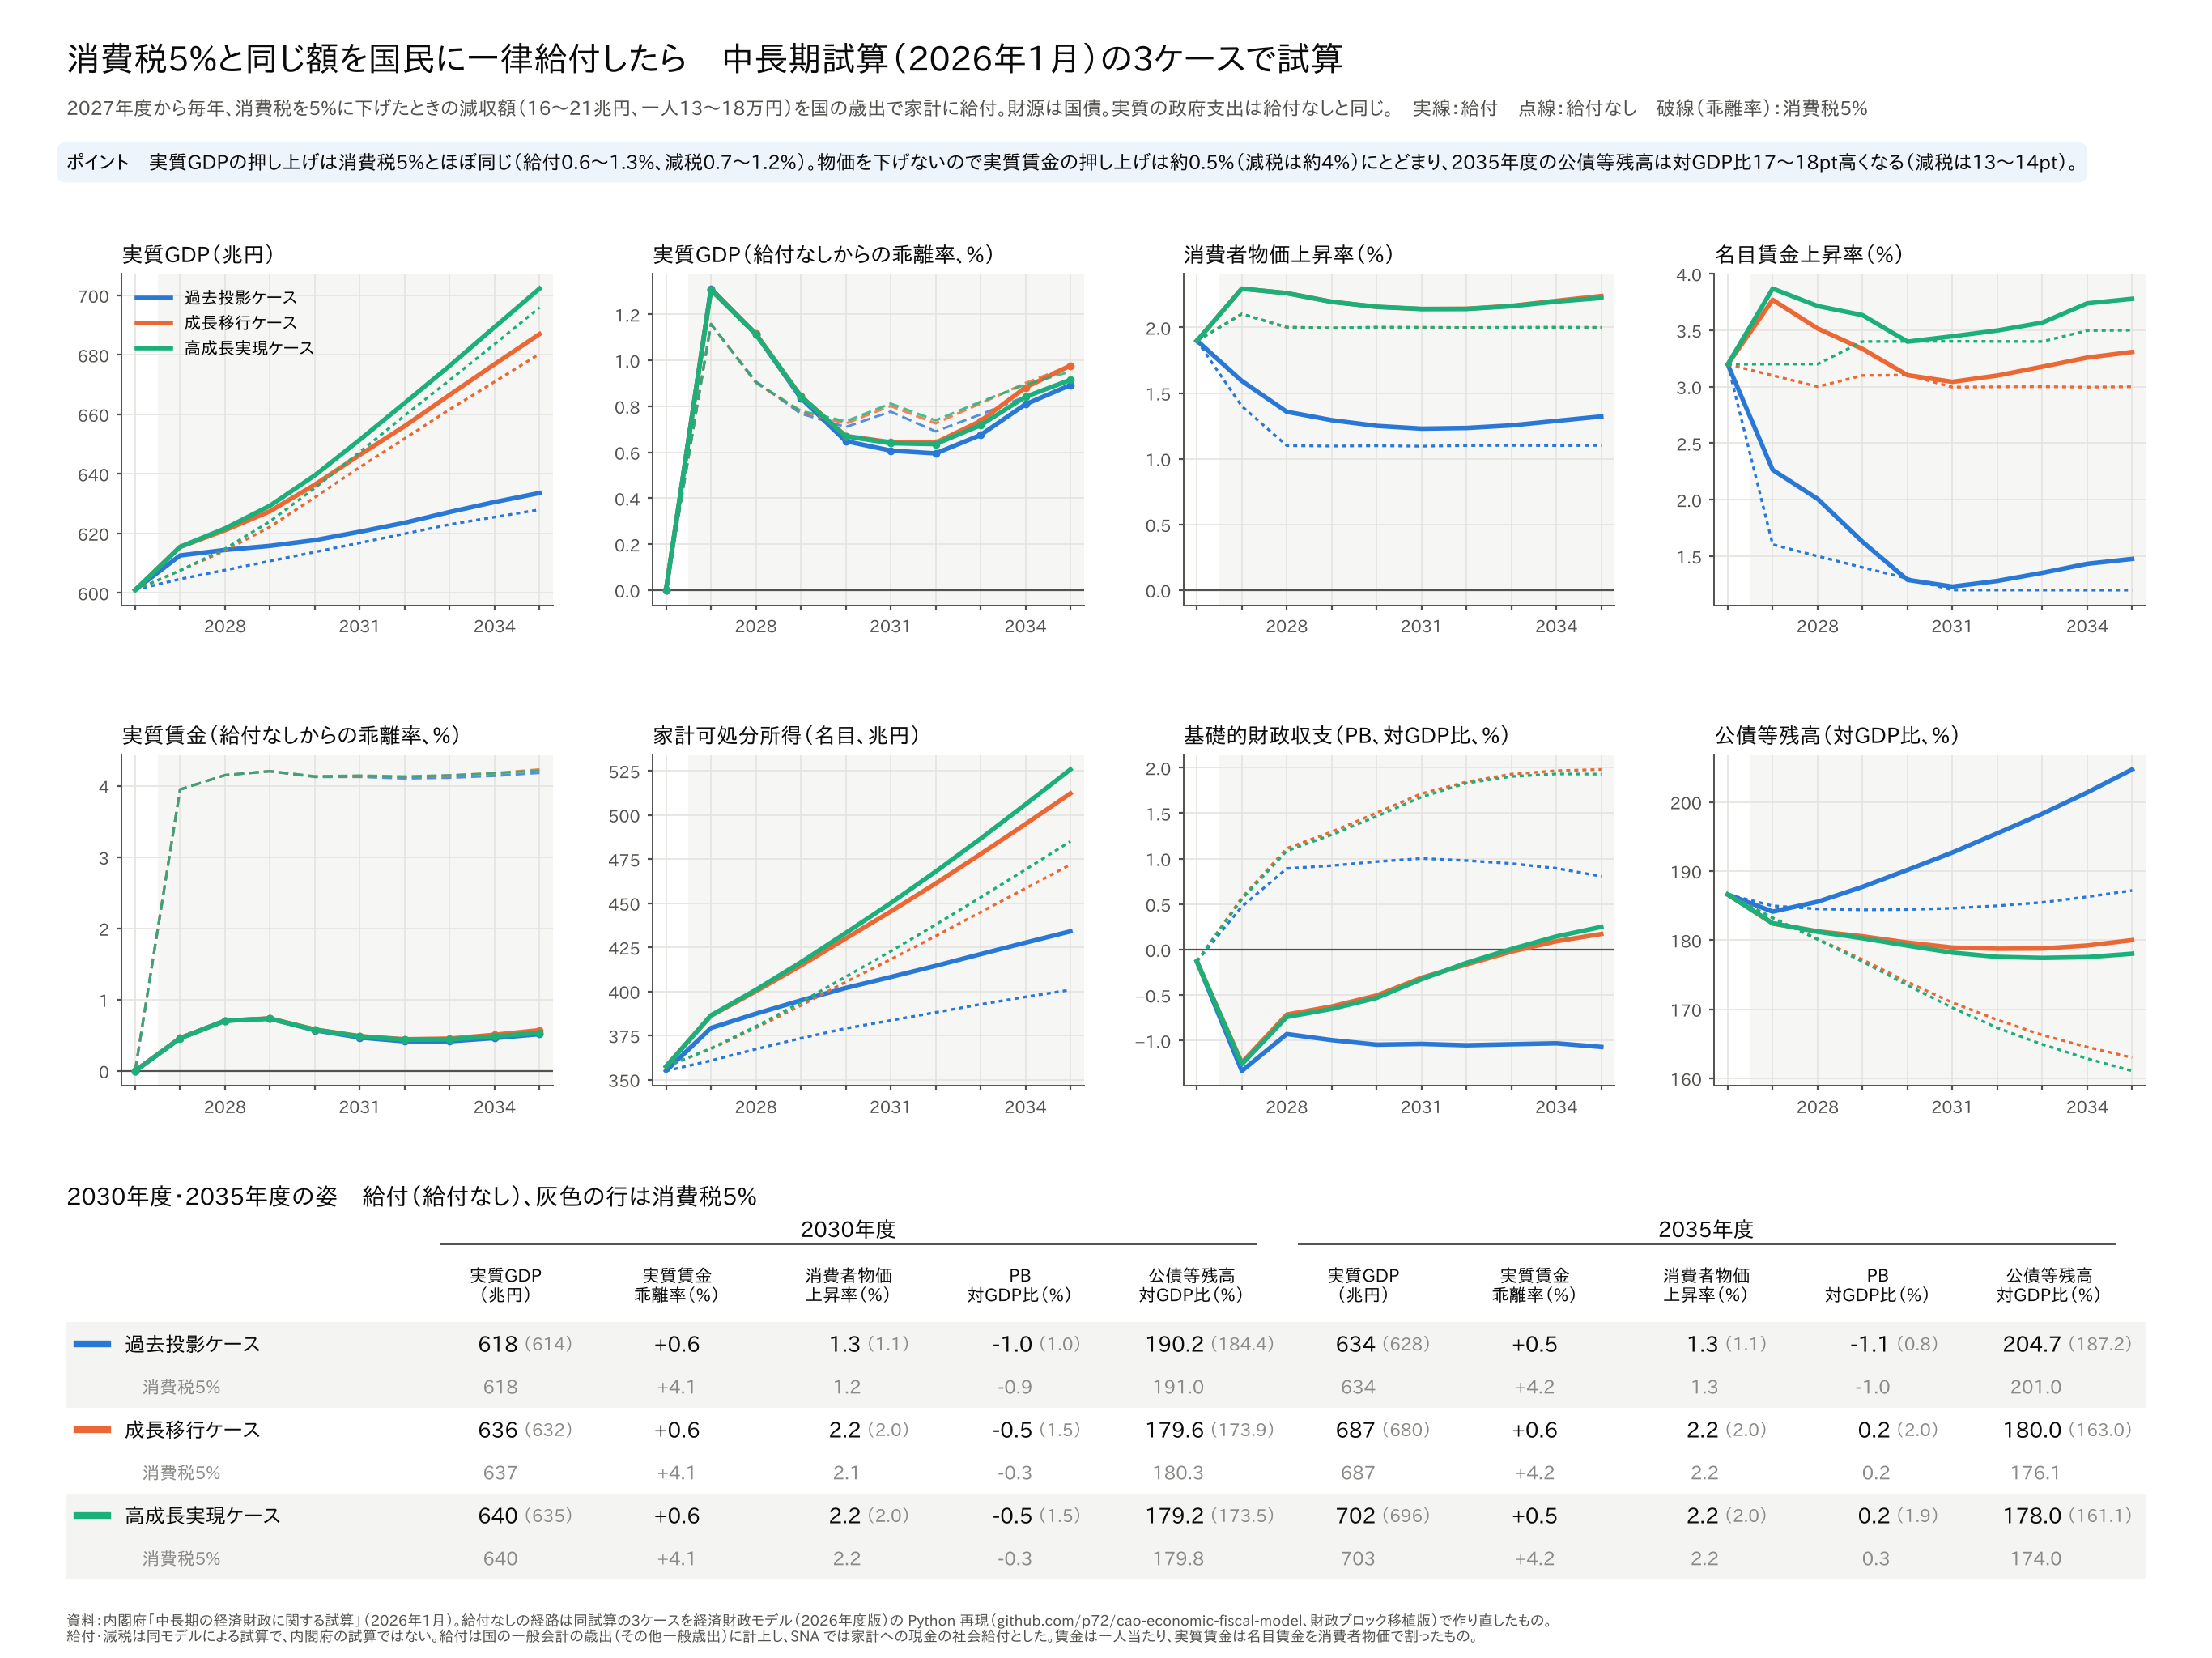

The table this chart was drawn from, first rows:
case, scen, year, rgdp, rgdp_g, ngdp, cpi_g, pgdp_g, cp, w, w_g, rw, pb, debt, rgb, tciv, ydv, gift, pop
kako, base, 2026, 601029, 1.297, 691.9, 1.9, 2.001, 305784, 46.15, 3.197, 0.4061, -0.1301, 186.6, 2.1, 33.2, 354.9, 0.0, 12259
kako, gift, 2026, 601029, 1.297, 691.9, 1.9, 2.001, 305784, 46.15, 3.197, 0.4061, -0.1301, 186.6, 2.1, 33.2, 354.9, 0.0, 12259
kako, base, 2027, 604632, 0.5995, 703.7, 1.4, 1.104, 308609, 46.89, 1.603, 0.4069, 0.4723, 185, 2.1, 33.67, 360.8, 0.0, 12196
kako, gift, 2027, 612564, 1.919, 714.6, 1.592, 1.337, 315767, 47.2, 2.263, 0.4088, -1.334, 184.1, 2.16, 34.46, 379.2, 15.51, 12196
kako, base, 2028, 607644, 0.498, 712.2, 1.1, 0.7025, 310275, 47.6, 1.5, 0.4085, 0.8918, 184.5, 2.002, 34.16, 367.3, 0.0, 12133
kako, gift, 2028, 614414, 0.3021, 724, 1.358, 1.004, 317010, 48.15, 2.007, 0.4114, -0.9288, 185.6, 2.188, 35.01, 387.4, 15.73, 12133
kako, base, 2029, 610683, 0.5002, 720.8, 1.097, 0.7008, 310549, 48.26, 1.4, 0.4098, 0.9231, 184.4, 1.999, 34.64, 373.4, 0.0, 12071
kako, gift, 2029, 615787, 0.2235, 732.4, 1.294, 0.9428, 316853, 48.93, 1.627, 0.4128, -0.9953, 187.7, 2.507, 35.53, 394.9, 15.95, 12071
kako, base, 2030, 613727, 0.4984, 729.5, 1.099, 0.701, 315585, 48.89, 1.302, 0.4106, 0.9676, 184.4, 2, 35.55, 379, 0.0, 12008
kako, gift, 2030, 617706, 0.3116, 741.3, 1.251, 0.8928, 321935, 49.56, 1.29, 0.4129, -1.046, 190.2, 2.651, 36.53, 401.9, 16.37, 12008
kako, base, 2031, 616794, 0.4997, 738.2, 1.096, 0.6994, 317228, 49.48, 1.2, 0.411, 1.002, 184.6, 1.901, 36.16, 383.5, 0.0, 11938
kako, gift, 2031, 620539, 0.4587, 751.1, 1.229, 0.8688, 324409, 50.17, 1.23, 0.4129, -1.037, 192.7, 2.652, 37.29, 408.1, 16.65, 11938
kako, base, 2032, 619872, 0.499, 747.1, 1.101, 0.7018, 317552, 50.07, 1.2, 0.4114, 0.9791, 185, 1.899, 36.67, 388.1, 0.0, 11868
kako, gift, 2032, 623559, 0.4867, 761.4, 1.234, 0.8698, 326030, 50.81, 1.28, 0.4131, -1.052, 195.5, 2.705, 38, 414.5, 16.89, 11868
kako, base, 2033, 622968, 0.4996, 756.1, 1.102, 0.7012, 317567, 50.67, 1.2, 0.4118, 0.9461, 185.5, 1.801, 37.16, 392.7, 0.0, 11799
kako, gift, 2033, 627172, 0.5794, 772.6, 1.254, 0.8868, 327568, 51.5, 1.352, 0.4135, -1.041, 198.3, 2.652, 38.72, 421.1, 17.11, 11799
kako, base, 2034, 625462, 0.4002, 764.5, 1.101, 0.7009, 317556, 51.28, 1.199, 0.4122, 0.8938, 186.3, 1.799, 37.65, 396.9, 0.0, 11729
kako, gift, 2034, 630518, 0.5336, 783.9, 1.288, 0.9238, 328929, 52.24, 1.432, 0.4141, -1.031, 201.4, 2.684, 39.44, 427.6, 17.34, 11729
kako, base, 2035, 627959, 0.3993, 772.9, 1.102, 0.7016, 317696, 51.9, 1.199, 0.4126, 0.8055, 187.2, 1.701, 38.16, 400.8, 0.0, 11661
kako, gift, 2035, 633561, 0.4826, 795.2, 1.322, 0.9638, 330220, 53.01, 1.475, 0.4147, -1.071, 204.7, 2.63, 40.17, 434, 17.57, 11661
seicho, base, 2026, 600918, 1.297, 691.8, 1.897, 2, 304186, 46.15, 3.197, 0.4061, -0.1308, 186.6, 2.099, 33.09, 357.4, 0.0, 12259
seicho, gift, 2026, 600918, 1.297, 691.8, 1.897, 2, 304186, 46.15, 3.197, 0.4061, -0.1308, 186.6, 2.099, 33.09, 357.4, 0.0, 12259
seicho, base, 2027, 607511, 1.097, 710.6, 2.101, 1.602, 309760, 47.58, 3.1, 0.4101, 0.5707, 183.2, 2.301, 34.12, 367.5, 0.0, 12196
seicho, gift, 2027, 615452, 2.419, 721.5, 2.294, 1.837, 316918, 47.89, 3.769, 0.412, -1.244, 182.4, 2.361, 34.92, 386.2, 15.72, 12196
seicho, base, 2028, 614186, 1.099, 729.9, 2.001, 1.602, 313580, 49.01, 3, 0.4141, 1.112, 180.2, 2.501, 35.12, 379.3, 0.0, 12133
seicho, gift, 2028, 621035, 0.9071, 741.9, 2.261, 1.907, 320384, 49.57, 3.515, 0.417, -0.7145, 181.3, 2.69, 35.99, 400, 16.18, 12133
seicho, base, 2029, 622171, 1.3, 751.2, 1.996, 1.599, 316715, 50.53, 3.1, 0.4186, 1.294, 177.2, 2.7, 36.2, 392, 0.0, 12071
seicho, gift, 2029, 627420, 1.028, 763.4, 2.195, 1.845, 323166, 51.23, 3.334, 0.4216, -0.6254, 180.5, 3.21, 37.13, 414.6, 16.67, 12071
seicho, base, 2030, 632128, 1.6, 775.4, 2, 1.601, 326343, 52.1, 3.103, 0.4231, 1.503, 173.9, 2.9, 37.9, 405.3, 0.0, 12008
seicho, gift, 2030, 636367, 1.426, 788.2, 2.156, 1.798, 332971, 52.81, 3.102, 0.4256, -0.5049, 179.6, 3.557, 38.95, 430, 17.45, 12008
seicho, base, 2031, 642240, 1.6, 800.4, 1.999, 1.599, 332362, 53.66, 2.996, 0.4272, 1.715, 171, 3, 39.31, 418.1, 0.0, 11938
seicho, gift, 2031, 646374, 1.572, 814.8, 2.14, 1.776, 339975, 54.42, 3.043, 0.4293, -0.3098, 178.9, 3.763, 40.55, 445.2, 18.1, 11938
seicho, base, 2032, 651873, 1.5, 825.4, 1.998, 1.6, 336600, 55.26, 2.999, 0.4314, 1.843, 168.5, 3.1, 40.6, 431.3, 0.0, 11868
seicho, gift, 2032, 656054, 1.498, 841.7, 2.142, 1.777, 345689, 56.11, 3.099, 0.4333, -0.1638, 178.8, 3.927, 42.08, 461.1, 18.69, 11868
seicho, base, 2033, 661666, 1.502, 851.2, 1.999, 1.598, 341025, 56.92, 3, 0.4357, 1.929, 166.3, 3.2, 41.93, 444.9, 0.0, 11799
seicho, gift, 2033, 666533, 1.597, 870.5, 2.164, 1.796, 351892, 57.89, 3.177, 0.4376, -0.02219, 178.8, 4.084, 43.71, 477.8, 19.3, 11799
seicho, base, 2034, 670930, 1.4, 877, 1.999, 1.603, 345275, 58.63, 2.996, 0.4399, 1.966, 164.5, 3.3, 43.28, 458.4, 0.0, 11729
seicho, gift, 2034, 676844, 1.547, 900.2, 2.203, 1.841, 357800, 59.78, 3.257, 0.4421, 0.09137, 179.2, 4.23, 45.36, 494.8, 19.92, 11729
seicho, base, 2035, 680319, 1.4, 903.5, 2, 1.603, 349779, 60.39, 3, 0.4442, 1.98, 163, 3.301, 44.68, 471.9, 0.0, 11661
seicho, gift, 2035, 686967, 1.496, 930.9, 2.239, 1.883, 363767, 61.75, 3.307, 0.4468, 0.1714, 180, 4.289, 47.08, 512.2, 20.56, 11661
koseicho, base, 2026, 600925, 1.297, 691.7, 1.897, 1.997, 304212, 46.15, 3.198, 0.4061, -0.1301, 186.6, 2.099, 33.1, 357.4, 0.0, 12259
koseicho, gift, 2026, 600925, 1.297, 691.7, 1.897, 1.997, 304212, 46.15, 3.198, 0.4061, -0.1301, 186.6, 2.099, 33.1, 357.4, 0.0, 12259
koseicho, base, 2027, 607519, 1.097, 710.5, 2.103, 1.602, 309646, 47.63, 3.2, 0.4105, 0.554, 183.2, 2.401, 34.11, 367.7, 0.0, 12196
koseicho, gift, 2027, 615453, 2.418, 721.5, 2.295, 1.837, 316798, 47.94, 3.868, 0.4123, -1.26, 182.4, 2.461, 34.91, 386.4, 15.72, 12196
koseicho, base, 2028, 614803, 1.199, 730.6, 2.002, 1.601, 313580, 49.15, 3.2, 0.4153, 1.084, 180.1, 2.701, 35.13, 380.1, 0.0, 12133
koseicho, gift, 2028, 621647, 1.007, 742.6, 2.261, 1.905, 320380, 49.72, 3.714, 0.4182, -0.7411, 181.2, 2.89, 36, 400.9, 16.18, 12133
koseicho, base, 2029, 624025, 1.5, 753.4, 1.996, 1.599, 316850, 50.82, 3.4, 0.421, 1.262, 176.9, 3, 36.22, 393.9, 0.0, 12071
koseicho, gift, 2029, 629284, 1.228, 765.6, 2.195, 1.844, 323299, 51.52, 3.633, 0.4241, -0.6522, 180.3, 3.509, 37.15, 416.5, 16.68, 12071
koseicho, base, 2030, 635257, 1.8, 779.2, 2.002, 1.598, 326285, 52.55, 3.401, 0.4268, 1.465, 173.5, 3.201, 37.91, 408.3, 0.0, 12008
koseicho, gift, 2030, 639510, 1.625, 792, 2.157, 1.794, 332900, 53.27, 3.399, 0.4292, -0.5312, 179.2, 3.857, 38.96, 433.1, 17.46, 12008
koseicho, base, 2031, 647324, 1.9, 806.7, 2.001, 1.599, 332297, 54.34, 3.402, 0.4326, 1.678, 170.2, 3.301, 39.33, 422.7, 0.0, 11938
koseicho, gift, 2031, 651461, 1.869, 821.1, 2.141, 1.774, 339882, 55.11, 3.446, 0.4347, -0.3261, 178.2, 4.062, 40.57, 450, 18.11, 11938
koseicho, base, 2032, 659620, 1.899, 835.2, 1.999, 1.599, 337035, 56.19, 3.401, 0.4386, 1.83, 167.3, 3.499, 40.66, 437.8, 0.0, 11868
koseicho, gift, 2032, 663810, 1.896, 851.5, 2.14, 1.775, 346097, 57.04, 3.498, 0.4405, -0.146, 177.6, 4.323, 42.14, 467.9, 18.72, 11868
koseicho, base, 2033, 671492, 1.8, 863.8, 2.001, 1.599, 341202, 58.1, 3.4, 0.4446, 1.903, 164.9, 3.601, 41.97, 453.2, 0.0, 11799
koseicho, gift, 2033, 676310, 1.883, 883.1, 2.162, 1.793, 352006, 59.07, 3.567, 0.4466, 0.005961, 177.4, 4.479, 43.74, 486.5, 19.32, 11799
koseicho, base, 2034, 683579, 1.8, 893.4, 2.002, 1.601, 345508, 60.13, 3.497, 0.4511, 1.932, 162.9, 3.601, 43.33, 469, 0.0, 11729
koseicho, gift, 2034, 689329, 1.925, 916.6, 2.197, 1.832, 357920, 61.28, 3.738, 0.4533, 0.1444, 177.5, 4.523, 45.4, 505.9, 19.94, 11729
koseicho, base, 2035, 695882, 1.8, 924.1, 2, 1.6, 350319, 62.23, 3.5, 0.4578, 1.929, 161.1, 3.699, 44.76, 485, 0.0, 11661
koseicho, gift, 2035, 702248, 1.874, 951.2, 2.224, 1.867, 364149, 63.59, 3.778, 0.4602, 0.2491, 178, 4.671, 47.14, 525.8, 20.6, 11661
